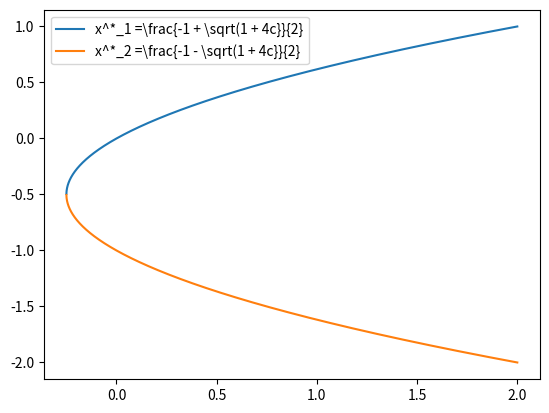

Generate this figure with matplotlib:
import numpy as np
import matplotlib.pyplot as plt

def quadratic(x,C):
    return C - x**2

## We have x_{n+1} = quad(x,C)
C = np.linspace(-0.5, 2, 10000)
Ttrans = 1000
Test = 100
xs = []
cs = []


x1 = (-1 + np.sqrt(1 + 4*C))/2
x2 = (-1 -  np.sqrt(1 + 4*C))/2

plt.plot(C,x1, label = r'x^*_1 =\frac{-1 + \sqrt(1 + 4c}}{2}') 
plt.plot(C,x2, label = r'x^*_2 =\frac{-1 - \sqrt(1 + 4c}}{2}')
plt.legend()
plt.show()
